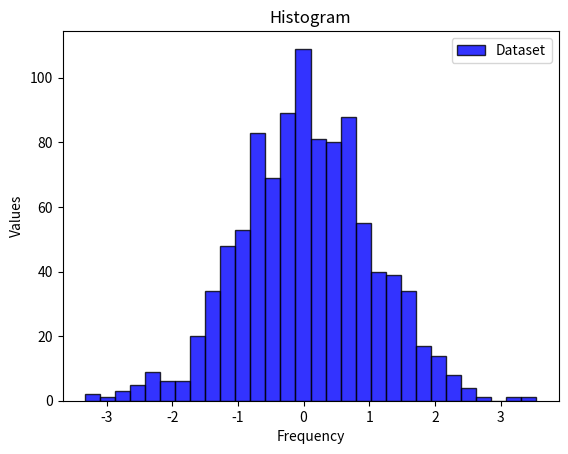

Write the Python code that produced this figure.
import numpy as np
import matplotlib.pyplot as plt

data = np.random.normal(0, 1, 1000)

plt.hist(data, bins=30, label = "Dataset", alpha = 0.8, color='b', edgecolor ="#000000")
plt.title("Histogram")
plt.xlabel("Frequency")
plt.ylabel("Values")
plt.legend()
plt.show()